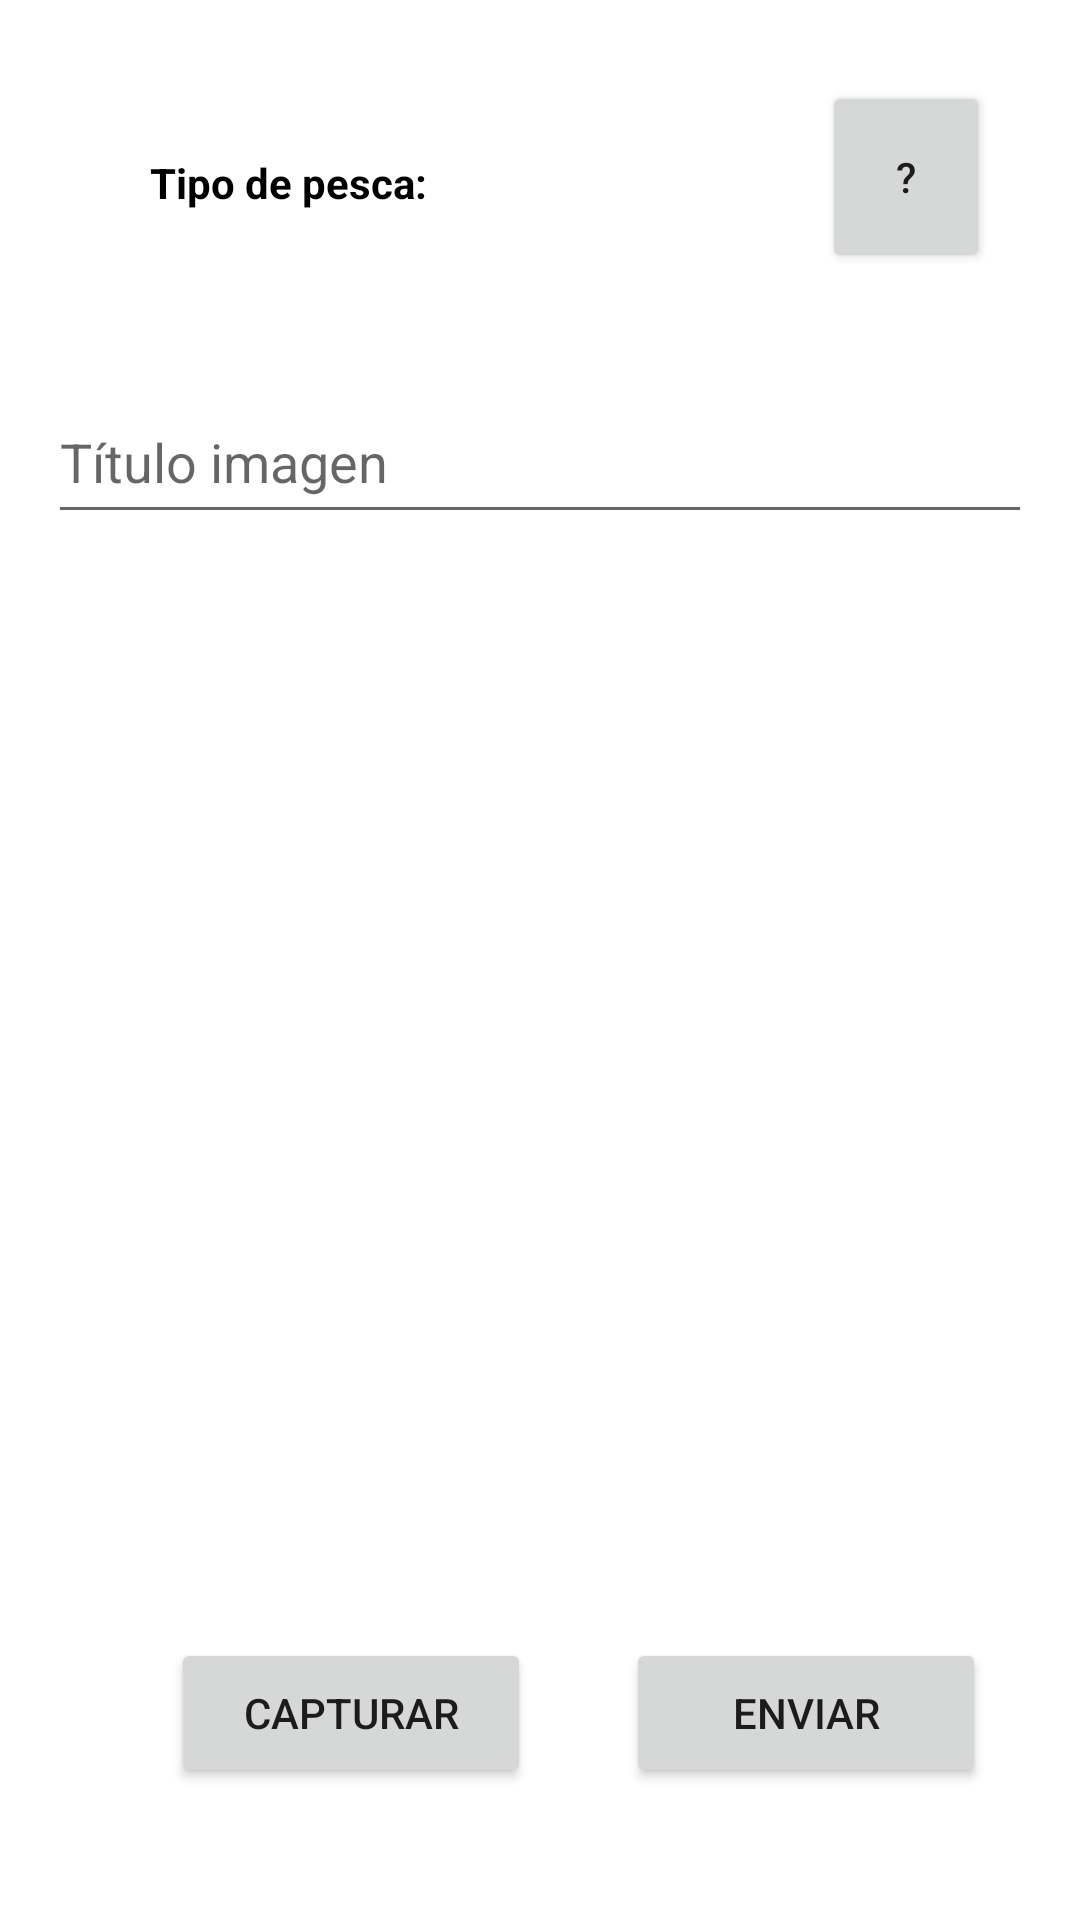

Here is an Android app screen rendered from its layout file. Give the layout XML and the strings, colors and styles it references.
<!-- AndroidManifest.xml: application theme Theme.Demo -->
<!-- res/layout/fragment_report_add.xml -->
<?xml version="1.0" encoding="utf-8"?>
<androidx.constraintlayout.widget.ConstraintLayout xmlns:android="http://schemas.android.com/apk/res/android"
    xmlns:app="http://schemas.android.com/apk/res-auto"
    xmlns:tools="http://schemas.android.com/tools"
    android:id="@+id/reportFrameLayout"
    android:layout_width="match_parent"
    android:layout_height="match_parent"
    tools:context=".fragment.add.ReportAddFragment">

    <TextView
        android:id="@+id/textView"
        android:layout_width="wrap_content"
        android:layout_height="50dp"
        android:layout_marginStart="50dp"
        android:layout_marginTop="36dp"
        android:gravity="center"
        android:text="Tipo de pesca:"
        android:textColor="@color/black"
        android:textStyle="bold"
        app:layout_constraintStart_toStartOf="parent"
        app:layout_constraintTop_toTopOf="parent" />

    <Spinner
        android:id="@+id/spinner"
        android:layout_width="170dp"
        android:layout_height="50dp"
        android:layout_marginStart="5dp"
        android:layout_marginTop="36dp"
        android:contentDescription="Tipo de pesca"
        android:gravity="center"
        android:inputType="none"
        android:text="@string/fish_prompt"
        app:layout_constraintStart_toEndOf="@+id/textView"
        app:layout_constraintTop_toTopOf="parent" />

    <Button
        android:id="@+id/helpButton"
        android:layout_width="56dp"
        android:layout_height="64dp"
        android:layout_marginTop="27dp"
        android:layout_marginEnd="30dp"
        android:text="?"
        app:layout_constraintEnd_toEndOf="parent"
        app:layout_constraintHorizontal_bias="1.0"
        app:layout_constraintTop_toTopOf="parent" />

    <Button
        android:id="@+id/photoButton"
        android:layout_width="120dp"
        android:layout_height="50dp"
        android:layout_marginStart="57dp"
        android:layout_marginBottom="44dp"
        android:text="Capturar"
        app:layout_constraintBottom_toBottomOf="parent"
        app:layout_constraintStart_toStartOf="parent" />

    <ImageView
        android:id="@+id/captureImageView"
        android:layout_width="395dp"
        android:layout_height="300dp"
        android:layout_marginStart="140dp"
        android:layout_marginEnd="143dp"
        android:layout_marginBottom="44dp"
        app:layout_constraintBottom_toTopOf="@+id/photoButton"
        app:layout_constraintEnd_toEndOf="parent"
        app:layout_constraintHorizontal_bias="0.492"
        app:layout_constraintStart_toStartOf="parent"
        tools:srcCompat="@tools:sample/avatars" />

    <EditText
        android:id="@+id/titleTextInput"
        android:layout_width="328dp"
        android:layout_height="51dp"
        android:layout_marginStart="39dp"
        android:layout_marginEnd="39dp"
        android:layout_marginBottom="24dp"
        android:hint="Título imagen"
        app:layout_constraintBottom_toTopOf="@+id/captureImageView"
        app:layout_constraintEnd_toEndOf="parent"
        app:layout_constraintStart_toStartOf="parent" />

    <Button
        android:id="@+id/sendButton"
        android:layout_width="120dp"
        android:layout_height="50dp"
        android:layout_marginStart="57dp"
        android:layout_marginEnd="57dp"
        android:layout_marginBottom="44dp"
        android:text="Enviar"
        app:layout_constraintBottom_toBottomOf="parent"
        app:layout_constraintEnd_toEndOf="parent"
        app:layout_constraintStart_toEndOf="@+id/photoButton" />



</androidx.constraintlayout.widget.ConstraintLayout>
<!-- resources referenced by this layout -->
<resources>
  <color name="black">#FF000000</color>
  <string name="fish_prompt">Tipo de pesca</string>
  <style name="Theme.Demo" parent="Theme.MaterialComponents.DayNight.DarkActionBar">
          
          <item name="colorPrimary">@color/gray_200</item>
          <item name="colorPrimaryVariant">@color/black</item>
          <item name="colorOnPrimary">@color/white</item>
          
          <item name="colorSecondary">@color/teal_200</item>
          <item name="colorSecondaryVariant">@color/teal_700</item>
          <item name="colorOnSecondary">@color/black</item>
          
          <item name="android:statusBarColor" tools:targetApi="l">?attr/colorPrimaryVariant</item>
          
      </style>
  <color name="gray_200">#434B4D</color>
  <color name="white">#FFFFFFFF</color>
  <color name="teal_200">#FF03DAC5</color>
  <color name="teal_700">#FF018786</color>
</resources>
